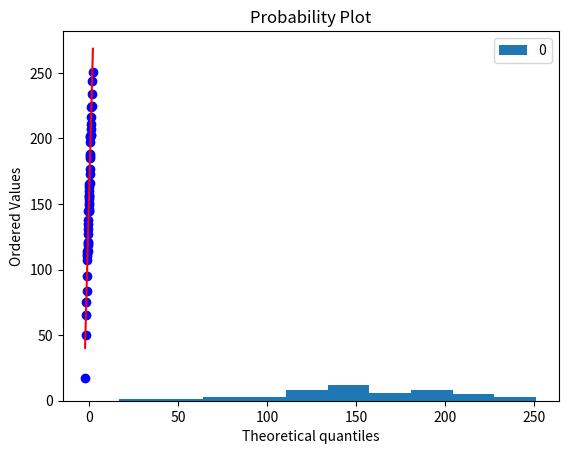

Generate this figure with matplotlib:
# Websitesinde geçirilen sürenin 170 sn'ye olduğu hipotezi var.
# 50 valueli bir örneklem çekiyoruz.
from os import stat
import numpy as np

olcumler = np.array([17, 160, 234, 149, 145, 107, 197, 75, 201, 225, 211, 119, 
              157, 145, 127, 244, 163, 114, 145,  65, 112, 185, 202, 146,
              203, 224, 203, 114, 188, 156, 187, 154, 177, 95, 165, 50, 110, 
              216, 138, 151, 166, 135, 155, 84, 251, 173, 131, 207, 121, 120])

import scipy.stats as stats
import pandas as pd
import matplotlib.pyplot as plt

print(stats.describe(olcumler)) # describe ile örneklmein ist. sonuçlarını kotnrol ediyoruz.
# Mean 154.38 çıktı. 
# T testi yapabilmek için Normallik şartı aranıyor.
#### VARSAYIMLAR

# Normallik Testi
df = pd.DataFrame(olcumler).plot.hist()
#plt.show()                                 # Normal dağılım gibi görünüyor.

#qqplot
import pylab
stats.probplot(olcumler, dist="norm", plot=pylab)
#pylab.show()                               # mavi noktalar kırmızı çizgi yakınında normal dagılım gibi görünüyor.

#Shapiro - Wilks Testi  ****** Önemli
## H0: Örnek dağılımı ile teorik dağılım arasında ist. ol. anl. bir fark. yoktur.
## H1: ..... fark. vardır.
# P value ye bakılır ve daha kesin sonuç elde edilir.
from scipy.stats import shapiro
print(shapiro(olcumler))   # ShapiroResult(statistic=0.9853105545043945, pvalue=0.7848747968673706)
# P value 0.05 ten küçük ise Ho ı red ediyoruz.
# p value 0.05 ten büyük yani 0.78'dir.
# Bu durumda parametrik bir örneklem testi olan T Testini uygulayabiliriz.
print(stats.ttest_1samp(olcumler, popmean= 170))  #Ttest_1sampResult(statistic=-2.1753117985877966, pvalue=0.034460415195071446)
# H0: Web sitemizde geçirilen ort. süre 170tir.
# H1: ..... değildir.
### p-value 0.05 ten küçük olduğu için Ho reddedilir. Yani 170 değildir.